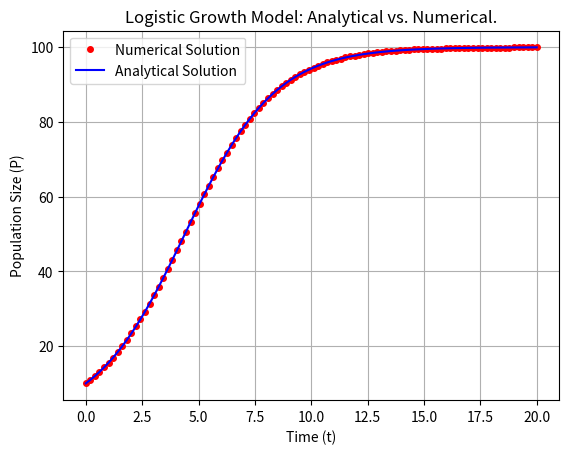

Here is the Python script that generated this plot:
'''
========================================================================
        ╦ ╦┌─┐┌─┐┌─┐┌─┐┌┬┐  ╔╦╗┌─┐┌─┐┌┬┐┬ ┬  ╔╗ ┌─┐┬  ┌─┐┬ ┬┌─┐
        ╠═╣│ │└─┐└─┐├─┤│││  ║║║├─┤│ ┬ ││└┬┘  ╠╩╗├─┤│  ├─┤├─┤├─┤
        ╩ ╩└─┘└─┘└─┘┴ ┴┴ ┴  ╩ ╩┴ ┴└─┘─┴┘ ┴   ╚═╝┴ ┴┴─┘┴ ┴┴ ┴┴ ┴
========================================================================
# Author: Hossam Magdy Balaha
# Permissions and Citation: Refer to the README file.
'''

# Import necessary libraries.
import numpy as np
from scipy.integrate import solve_ivp
import matplotlib.pyplot as plt
from sympy import symbols, Function, dsolve, solve


# Define the logistic growth equation as a function to be used by the numerical solver.
# Inputs: t (float) time, P (float) population size, r (float) growth rate, K (float) carrying capacity
# Output: dP/dt = r * P * (1 - P/K) (float)
def LogisticGrowth(t, P, r, K):
  return r * P * (1.0 - P / K)


# Set parameters for the logistic growth model.
# Choose values that produce a realistic logistic curve.
r = 0.5  # Growth rate.
K = 100  # Carrying capacity.
P0 = [10]  # Initial population size.

# Define symbolic variables for analytical solution demonstration.
# These symbolic objects are used only with sympy for closed-form solution derivation.
tSym = symbols("t")  # Independent variable (time).
P = Function("P")(tSym)  # Dependent variable (population size).
C1 = symbols("C1")  # Constant of integration.

# Define the logistic differential equation symbolically (for dsolve).
logisticEquation = P.diff(tSym) - r * P * (1.0 - P / K)

# Solve the logistic equation analytically using sympy.dsolve.
# The result is a general solution that includes the integration constant C1.
analyticalSolution = dsolve(logisticEquation, P)

# Print the general analytical solution for instructional purposes.
print("Analytical General Solution:", analyticalSolution)

# Apply the initial condition symbolically and solve for the integration constant C1.
initialCondition = analyticalSolution.subs({tSym: 0, P: P0[0]})
constValue = solve(initialCondition.rhs - P0[0], C1)[0]

# Substitute the constant back into the analytic solution to get the specific solution.
print("Value of Constant:", constValue)
specificSolution = analyticalSolution.subs(C1, constValue)

# Print the specific analytical solution for verification.
print("Analytical Specific Solution:", specificSolution)

# Generate a numeric grid for plotting the analytical solution between 0 and 20.
# Use 100 points to give smooth curves for comparison with numerical solver output.
tAnalytical = np.linspace(0, 20, 100)
# Evaluate the symbolic analytical solution at numeric time points and cast to float array.
PAnalytical = np.array([specificSolution.rhs.subs(tSym, val) for val in tAnalytical], dtype=float)

# Solve the ODE numerically over the interval [0, 20] using solve_ivp.
# `args` passes model parameters (r, K) into the solver function.
sol = solve_ivp(
  LogisticGrowth,  # Callable defining the RHS of the ODE.
  [0, 20],  # Time interval for integration.
  P0,  # Initial condition for P.
  args=(r, K),  # Additional parameters passed to the RHS function.
  t_eval=np.linspace(0, 20, 100),  # Time points at which to store the computed solution.
)

# Plot the numerical solution points (red circles) showing the discrete solver output.
plt.plot(sol.t, sol.y[0], "ro", label="Numerical Solution", markersize=4)
# Plot the continuous analytical solution (blue line) for comparison.
plt.plot(tAnalytical, PAnalytical, label="Analytical Solution", color="blue", linewidth=1.5)

# Label axes, add title and legend to make the figure self-contained and informative.
plt.xlabel("Time (t)")
plt.ylabel("Population Size (P)")
plt.title("Logistic Growth Model: Analytical vs. Numerical.")
plt.legend()
plt.grid()

# Save the figure in PNG format with high quality for lecture materials.
plt.savefig("Lecture_03_Lab_Exercise_2_Growth.png", dpi=300, bbox_inches="tight")
plt.show()  # Display the plot interactively for visual inspection.
